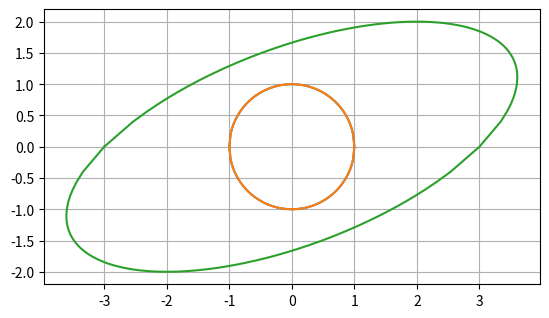

Here is the Python script that generated this plot:
#!/usr/bin/env python3
# -*- coding: utf-8 -*-
"""
Created on Sat May  6 08:44:41 2023

@author: iman
"""

# Listing 1

import numpy as np
import matplotlib.pyplot as plt
from matplotlib import colors
import math as mt
from numpy import linalg as LA
from mpl_toolkits.mplot3d import Axes3D

#%matplotlib inline

x=np.array([1,0]) # Original vector
theta = 30 * mt.pi / 180 # 30 degress in radian
A = np.array([[np.cos(theta), -np.sin(theta)],
               [np.sin(theta), np.cos(theta)]]) # Rotation
B = np.array([[3,0],[0,1]]) # Stretching matrix
Ax = A @ x # Ax is the rotated vector
Bx = B @ x # Bx is the stretched vector



xi1 = np.linspace(-1.0, 1.0, 100)
xi2 = np.linspace(1.0, -1.0, 100)
yi1 = np.sqrt(1 - xi1**2)
yi2 = -np.sqrt(1 - xi2**2)
xi = np.concatenate((xi1, xi2),axis=0)
yi = np.concatenate((yi1, yi2),axis=0)
plt.plot(xi, yi)

x = np.vstack((xi, yi))
A = np.array([[3, 2],
              [0, 2]])

t = A @ x

plt.plot(x[0, :], x[1, :])
plt.plot(t[0, :], t[1, :])
ax = plt.gca()
ax.set_aspect('equal', 'box')
plt.grid()






B = np.array([[-1, 1],[0, -2]])
lam, u = LA.eig(B)
print("lam=", np.round(lam, 4))
print("u=", np.round(u, 4))